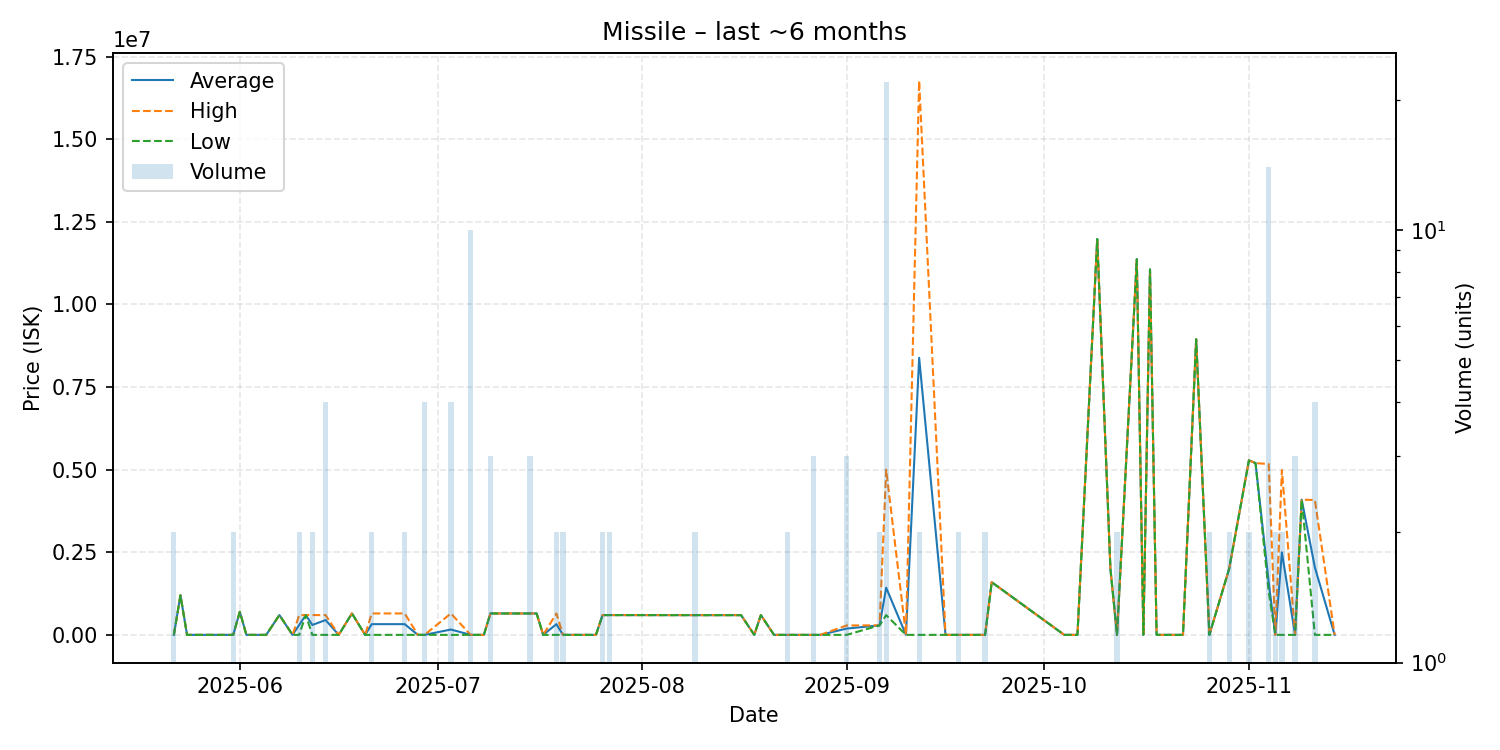

Data behind this chart, as committed beside it:
date, average, highest, lowest, order_count, volume
2025-05-22, 1163, 1163, 1163, 1, 2
2025-05-23, 1199000, 1199000, 1199000, 1, 1
2025-05-24, 1171, 1171, 1171, 1, 1
2025-05-25, 1171, 1171, 1171, 1, 1
2025-05-28, 1172, 1172, 1172, 1, 1
2025-05-31, 1177, 1177, 1177, 1, 2
2025-06-01, 699700, 699700, 699700, 1, 1
2025-06-02, 1181, 1181, 1181, 1, 1
2025-06-05, 1181, 1181, 1181, 1, 1
2025-06-07, 600000, 600000, 600000, 1, 1
2025-06-09, 1185, 1185, 1185, 1, 1
2025-06-10, 300444, 599700, 1189, 2, 2
2025-06-11, 600000, 600000, 600000, 1, 1
2025-06-12, 300594, 600000, 1189, 2, 2
2025-06-14, 450298, 600000, 1190, 2, 4
2025-06-16, 1194, 1194, 1194, 1, 1
2025-06-18, 649800, 649800, 649800, 1, 1
2025-06-20, 1194, 1194, 1194, 1, 1
2025-06-21, 325497, 649800, 1194, 2, 2
2025-06-26, 325346, 649500, 1192, 2, 2
2025-06-28, 1192, 1192, 1192, 1, 1
2025-06-29, 1190, 1190, 1190, 3, 4
2025-07-03, 163192, 649200, 1190, 2, 4
2025-07-06, 1190, 1190, 1190, 1, 10
2025-07-08, 1190, 1190, 1190, 1, 1
2025-07-09, 649000, 649000, 649000, 1, 3
2025-07-13, 649000, 649000, 649000, 1, 1
2025-07-14, 649000, 649000, 649000, 1, 1
2025-07-15, 649000, 649000, 649000, 3, 3
2025-07-16, 649000, 649000, 649000, 1, 1
2025-07-17, 1190, 1190, 1190, 1, 1
2025-07-19, 325095, 649000, 1190, 2, 2
2025-07-20, 1192, 1192, 1192, 1, 2
2025-07-25, 1193, 1193, 1193, 1, 1
2025-07-26, 599850, 599900, 599800, 2, 2
2025-07-27, 600000, 600000, 600000, 2, 2
2025-08-09, 598300, 598300, 598300, 2, 2
2025-08-13, 598300, 598300, 598300, 1, 1
2025-08-16, 598300, 598300, 598300, 1, 1
2025-08-18, 1216, 1216, 1216, 1, 1
2025-08-19, 598400, 598400, 598400, 1, 1
2025-08-21, 1216, 1216, 1216, 1, 1
2025-08-22, 1216, 1216, 1216, 1, 1
2025-08-23, 1213, 1213, 1213, 1, 2
2025-08-27, 1213, 1213, 1213, 1, 3
2025-08-28, 1215, 1215, 1215, 1, 1
2025-09-01, 191073, 286000, 1220, 3, 3
2025-09-06, 289500, 290000, 289000, 2, 2
2025-09-07, 1428386, 5000000, 600000, 11, 22
2025-09-10, 1231, 1231, 1231, 1, 1
2025-09-12, 8385617, 16770000, 1234, 2, 2
2025-09-16, 1246, 1246, 1246, 1, 1
2025-09-18, 1251, 1251, 1251, 1, 2
2025-09-22, 1256, 1256, 1256, 2, 2
2025-09-23, 1595000, 1595000, 1595000, 1, 1
2025-10-04, 1274, 1274, 1274, 1, 1
2025-10-06, 1276, 1276, 1276, 1, 1
2025-10-09, 11980000, 11980000, 11980000, 1, 1
2025-10-11, 2000000, 2000000, 2000000, 1, 1
2025-10-12, 1283, 1283, 1283, 1, 2
... 17 more rows
